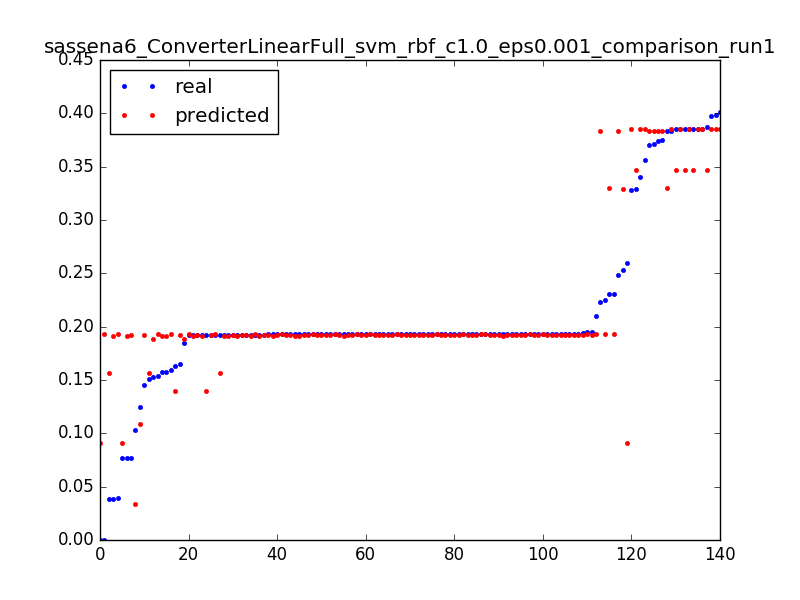

The table this chart was drawn from, first rows:
0.1506656543730017, 0.156739445811, 0.0031847133757961785
0.1924, 0.1567, 0.006369
0.03846, 0.1567, 0.009554
1.0693242939786348e-06, 0.0907, 0.003185
0.2593, 0.09071, 0.006369
0.07672, 0.09071, 0.009554
1.0693242939786348e-06, 0.1931, 0.003185
0.03971, 0.1931, 0.006369
0.2101, 0.1931, 0.009554
0.1923, 0.1931, 0.01274
0.1927, 0.1931, 0.01592
0.1926, 0.1931, 0.01911
0.1929, 0.1931, 0.02229
0.1927, 0.1931, 0.02548
0.1927, 0.1931, 0.02866
0.1927, 0.1931, 0.03185
0.1927, 0.1931, 0.03503
0.1927, 0.1931, 0.03822
0.1927, 0.1931, 0.0414
0.1593, 0.1931, 0.04459
0.2252, 0.1931, 0.04777
0.1928, 0.1931, 0.05096
0.1542, 0.1931, 0.05414
0.2307, 0.1931, 0.05732
0.1927, 0.1931, 0.06051
0.1949, 0.1931, 0.06369
0.1927, 0.1931, 0.06688
0.1918, 0.1931, 0.07006
0.1927, 0.1931, 0.07325
0.1576, 0.1915, 0.003185
0.1919, 0.1916, 0.006369
0.1925, 0.1916, 0.009554
0.1926, 0.1916, 0.01274
0.1926, 0.1916, 0.01592
0.1927, 0.1916, 0.01911
0.1927, 0.1916, 0.02229
0.1927, 0.1916, 0.02548
0.1927, 0.1917, 0.02866
0.1927, 0.1917, 0.03185
0.07708, 0.1917, 0.03503
0.1247, 0.109, 0.003185
0.1029, 0.03376, 0.003185
0.3289, 0.3466, 0.003185
0.3869, 0.3466, 0.006369
0.3849, 0.3466, 0.009554
0.3852, 0.3467, 0.01274
0.3853, 0.3467, 0.01592
0.2534, 0.3295, 0.003185
0.3833, 0.3296, 0.006369
0.2307, 0.3296, 0.009554
0.1578, 0.191, 0.003185
0.192, 0.191, 0.006369
0.1924, 0.191, 0.009554
0.1928, 0.1909, 0.01274
0.03852, 0.1909, 0.01592
0.1629, 0.1394, 0.003185
0.192, 0.1394, 0.006369
0.1452, 0.1921, 0.003185
0.1919, 0.1921, 0.006369
0.1925, 0.1921, 0.009554
0.1931, 0.1921, 0.01274
... 80 more rows
